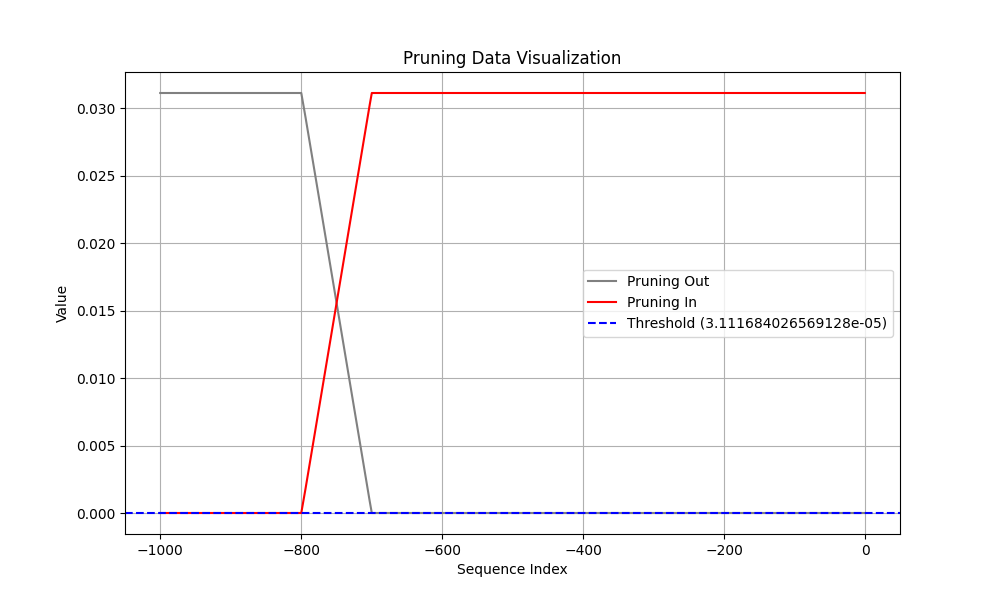

The data file committed next to this chart (first rows):
Coalition, t (event index), Pruning, Shapley Value
Sum of contribution of events > t, -1, 1, 1.1958181858062744e-08
Sum of contribution of events ≤ t, -1, 1, 0.03112
Sum of contribution of events > t, -2, 0, 1.1958181858062744e-08
Sum of contribution of events ≤ t, -2, 0, 0.03112
Sum of contribution of events > t, -3, 0, 1.1958181858062744e-08
Sum of contribution of events ≤ t, -3, 0, 0.03112
Sum of contribution of events > t, -4, 0, 1.1958181858062744e-08
Sum of contribution of events ≤ t, -4, 0, 0.03112
Sum of contribution of events > t, -5, 0, 1.1958181858062744e-08
Sum of contribution of events ≤ t, -5, 0, 0.03112
Sum of contribution of events > t, -6, 0, 1.1958181858062744e-08
Sum of contribution of events ≤ t, -6, 0, 0.03112
Sum of contribution of events > t, -7, 0, 1.1958181858062744e-08
Sum of contribution of events ≤ t, -7, 0, 0.03112
Sum of contribution of events > t, -8, 0, 1.1958181858062744e-08
Sum of contribution of events ≤ t, -8, 0, 0.03112
Sum of contribution of events > t, -9, 0, 1.1958181858062744e-08
Sum of contribution of events ≤ t, -9, 0, 0.03112
Sum of contribution of events > t, -10, 0, 1.1958181858062744e-08
Sum of contribution of events ≤ t, -10, 0, 0.03112
Sum of contribution of events > t, -11, 0, 1.1958181858062744e-08
Sum of contribution of events ≤ t, -11, 0, 0.03112
Sum of contribution of events > t, -12, 0, 1.1958181858062744e-08
Sum of contribution of events ≤ t, -12, 0, 0.03112
Sum of contribution of events > t, -13, 0, 1.1958181858062744e-08
Sum of contribution of events ≤ t, -13, 0, 0.03112
Sum of contribution of events > t, -14, 0, 1.1958181858062744e-08
Sum of contribution of events ≤ t, -14, 0, 0.03112
Sum of contribution of events > t, -15, 0, 1.1958181858062744e-08
Sum of contribution of events ≤ t, -15, 0, 0.03112
Sum of contribution of events > t, -16, 0, 1.1958181858062744e-08
Sum of contribution of events ≤ t, -16, 0, 0.03112
Sum of contribution of events > t, -17, 0, 1.1958181858062744e-08
Sum of contribution of events ≤ t, -17, 0, 0.03112
Sum of contribution of events > t, -18, 0, 1.1958181858062744e-08
Sum of contribution of events ≤ t, -18, 0, 0.03112
Sum of contribution of events > t, -19, 0, 1.1958181858062744e-08
Sum of contribution of events ≤ t, -19, 0, 0.03112
Sum of contribution of events > t, -20, 0, 1.1958181858062744e-08
Sum of contribution of events ≤ t, -20, 0, 0.03112
Sum of contribution of events > t, -21, 0, 1.1958181858062744e-08
Sum of contribution of events ≤ t, -21, 0, 0.03112
Sum of contribution of events > t, -22, 0, 1.1958181858062744e-08
Sum of contribution of events ≤ t, -22, 0, 0.03112
Sum of contribution of events > t, -23, 0, 1.1958181858062744e-08
Sum of contribution of events ≤ t, -23, 0, 0.03112
Sum of contribution of events > t, -24, 0, 1.1958181858062744e-08
Sum of contribution of events ≤ t, -24, 0, 0.03112
Sum of contribution of events > t, -25, 0, 1.1958181858062744e-08
Sum of contribution of events ≤ t, -25, 0, 0.03112
Sum of contribution of events > t, -26, 0, 1.1958181858062744e-08
Sum of contribution of events ≤ t, -26, 0, 0.03112
Sum of contribution of events > t, -27, 0, 1.1958181858062744e-08
Sum of contribution of events ≤ t, -27, 0, 0.03112
Sum of contribution of events > t, -28, 0, 1.1958181858062744e-08
Sum of contribution of events ≤ t, -28, 0, 0.03112
Sum of contribution of events > t, -29, 0, 1.1958181858062744e-08
Sum of contribution of events ≤ t, -29, 0, 0.03112
Sum of contribution of events > t, -30, 0, 1.1958181858062744e-08
Sum of contribution of events ≤ t, -30, 0, 0.03112
... 1,940 more rows
